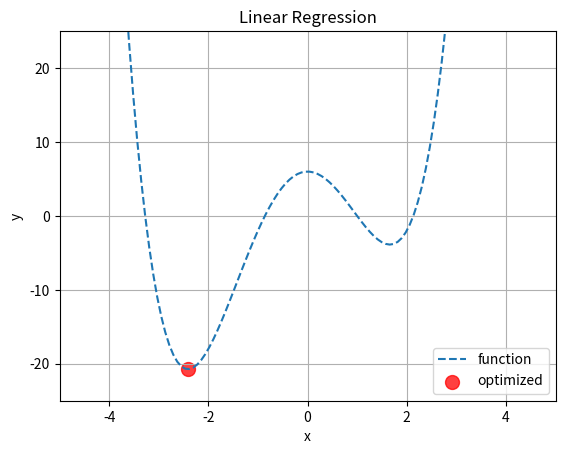

The matplotlib source for this figure:
import numpy as np
import pandas as pd
import matplotlib.pyplot as plt
from scipy.optimize import differential_evolution
from scipy.optimize import minimize, approx_fprime


def objective(X1):
    return X1 ** 4 + X1**3 +(-8) * (X1 ** 2) + 6

plt.title('Linear Regression')
plt.xlabel('x')
plt.ylabel('y')
plt.xlim(-5, 5)
plt.ylim(-25, 25)
plt.grid(True)
x = np.linspace(-4, 4, 100)
plt.plot(x, objective(x), '--', label='function')


# x0 = 5
# res = minimize(objective, x0, method="SLSQP", callback=print, options={'disp': True})



# local optimize
param_bounds = [(-4, 4)]
global_result = differential_evolution(objective, param_bounds,
                                           strategy='best1bin', maxiter=1000, popsize=15)
print("Global optimization number of iterations:", global_result.nit)
print("Global optimization number of iterations:", global_result.x)
# 전역 최적화의 결과를 초기값으로 사용하여 지역 최적화
local_result = minimize(objective, global_result.x,
                            method="L-BFGS-B")
print("Local optimization number of iterations:", local_result.nit)
optimized_params = local_result.x
print(optimized_params)



# 전역 최적화의 결과를 초기값으로 사용하여 지역 최적화
local_result = minimize(objective, global_result.x,
                            method="L-BFGS-B", callback=print)
print("Local optimization number of iterations:", local_result.nit)
plt.scatter(local_result.x, objective(local_result.x),
            s=100, c='r', alpha=0.75, marker='o', label='optimized')
plt.legend()
plt.show()


